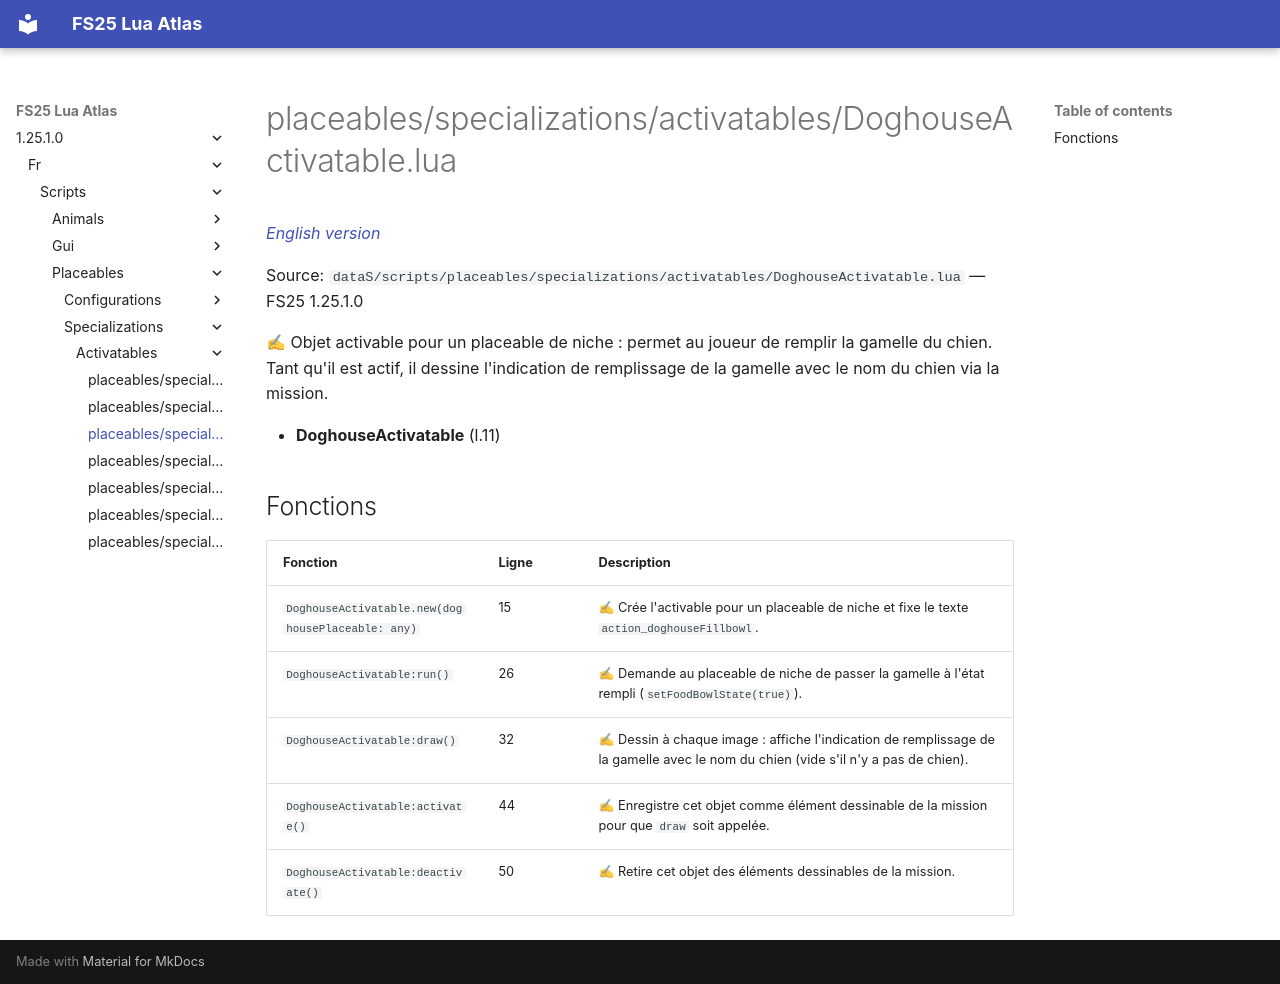

repository: Tim0219800/fs25-lua-atlas · page: 1.25.1.0/fr/scripts/placeables/specializations/activatables/DoghouseActivatable.html · generator: mkdocs

# placeables/specializations/activatables/DoghouseActivatable.lua

*[English version](../../../../../scripts/placeables/specializations/activatables/DoghouseActivatable.md)*

Source: `dataS/scripts/placeables/specializations/activatables/DoghouseActivatable.lua` — FS25 1.25.1.0

✍ Objet activable pour un placeable de niche : permet au joueur de remplir la gamelle du chien. Tant qu'il est actif, il dessine l'indication de remplissage de la gamelle avec le nom du chien via la mission.

- **DoghouseActivatable** (l.11)

## Fonctions

| Fonction | Ligne | Description |
|---|---|---|
| `DoghouseActivatable.new(doghousePlaceable: any)` | 15 | ✍ Crée l'activable pour un placeable de niche et fixe le texte `action_doghouseFillbowl`. |
| `DoghouseActivatable:run()` | 26 | ✍ Demande au placeable de niche de passer la gamelle à l'état rempli (`setFoodBowlState(true)`). |
| `DoghouseActivatable:draw()` | 32 | ✍ Dessin à chaque image : affiche l'indication de remplissage de la gamelle avec le nom du chien (vide s'il n'y a pas de chien). |
| `DoghouseActivatable:activate()` | 44 | ✍ Enregistre cet objet comme élément dessinable de la mission pour que `draw` soit appelée. |
| `DoghouseActivatable:deactivate()` | 50 | ✍ Retire cet objet des éléments dessinables de la mission. |
